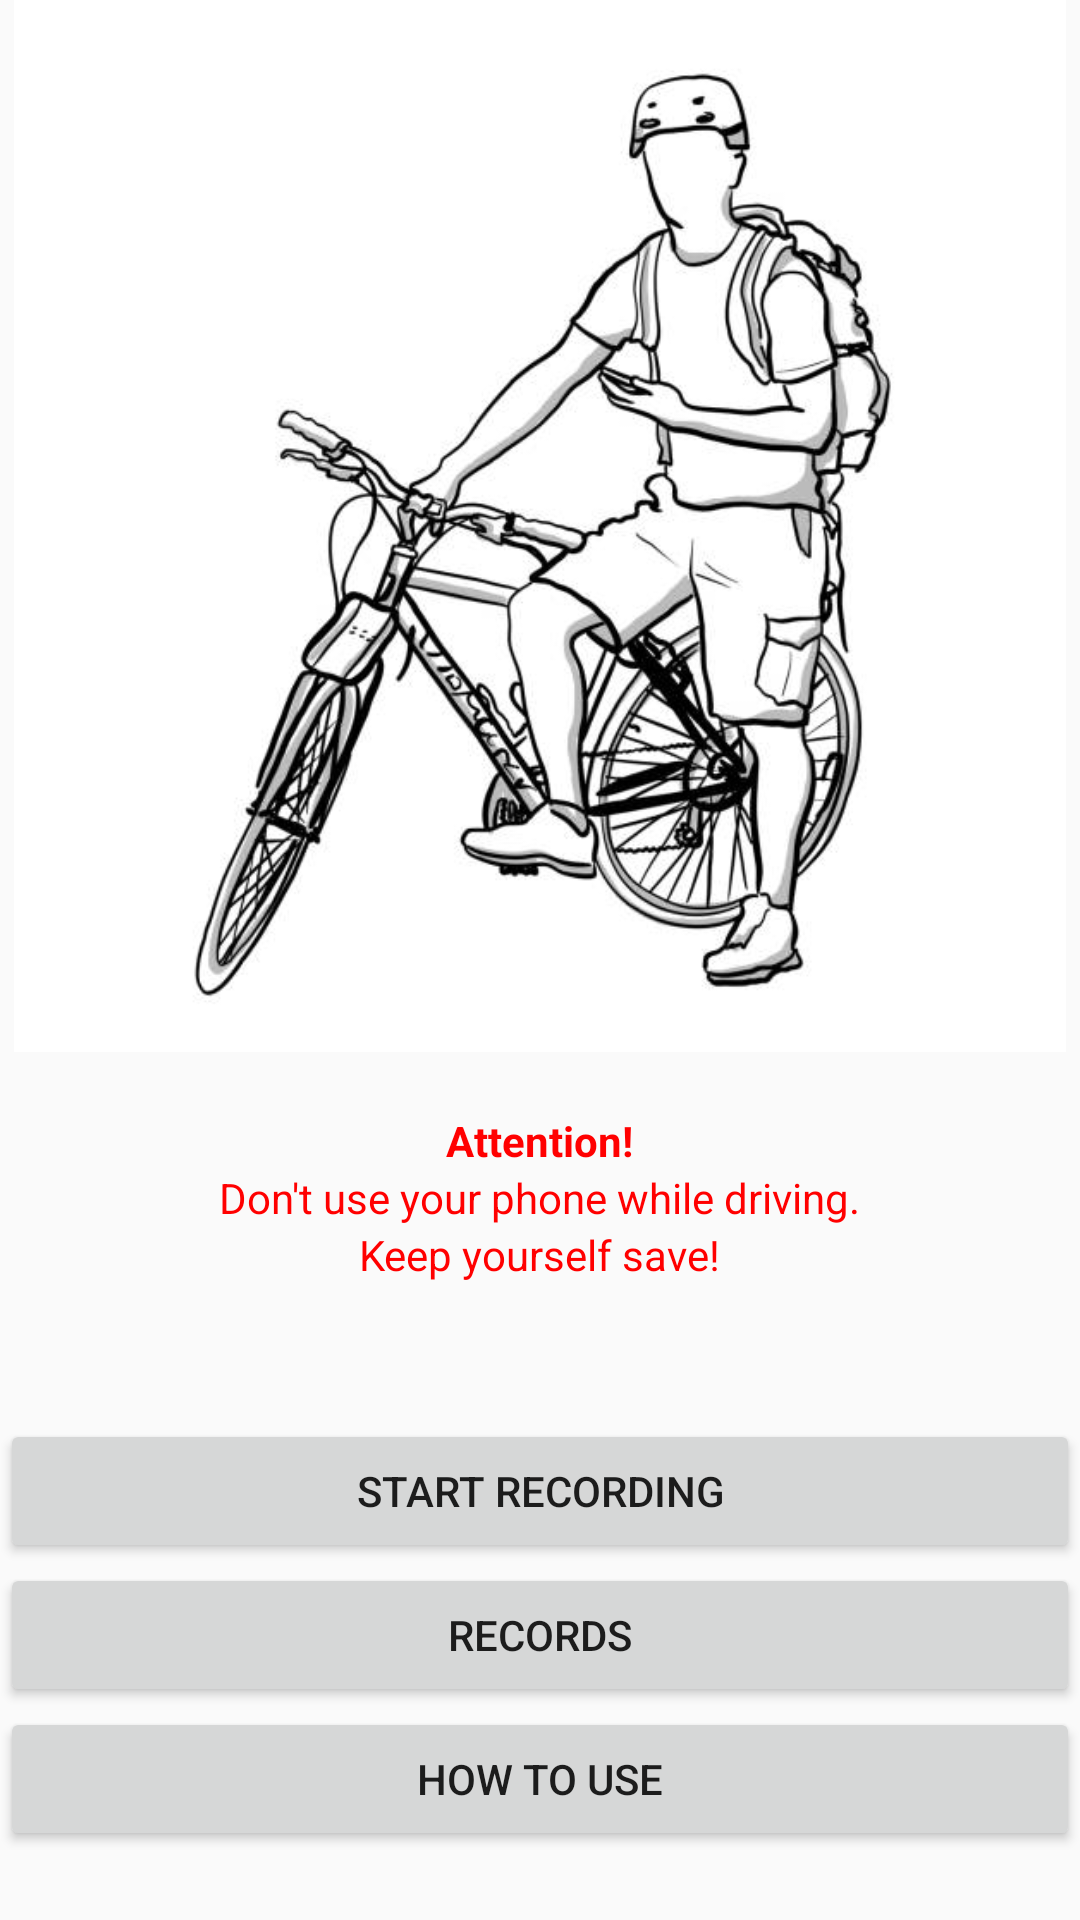

Here is an Android app screen rendered from its layout file. Give the layout XML and the strings, colors and styles it references.
<!-- AndroidManifest.xml: application theme Theme.BycicMeasure -->
<!-- res/layout/activity_main.xml -->
<?xml version="1.0" encoding="utf-8"?>
<LinearLayout xmlns:android="http://schemas.android.com/apk/res/android"
    android:layout_width="match_parent"
    android:layout_height="match_parent"
    android:orientation="vertical"
    android:layout_weight="3"
    android:background="#FAFAFA">

    <ImageView
        android:layout_weight="1.7"
        android:layout_width="wrap_content"
        android:layout_height="0dp"
        android:layout_gravity="center_horizontal"
        android:src="@drawable/bicycle" />

    <LinearLayout
        android:layout_weight="0.4"
        android:layout_width="wrap_content"
        android:layout_height="0dp"
        android:orientation="vertical"
        android:layout_gravity="center_horizontal">
        <TextView
            android:id="@+id/text1"
            android:layout_width="wrap_content"
            android:layout_height="wrap_content"
            android:layout_gravity="center_horizontal"
            android:layout_marginTop="20dp"
            android:text="Attention!"
            android:textStyle="bold"
            android:textColor="#FF0000"/>
        <TextView
            android:id="@+id/text2"
            android:layout_width="wrap_content"
            android:layout_height="wrap_content"
            android:layout_gravity="center_horizontal"
            android:text="Don't use your phone while driving."
            android:textColor="#FF0000"/>
        <TextView
            android:id="@+id/text3"
            android:layout_width="wrap_content"
            android:layout_height="wrap_content"
            android:layout_gravity="center_horizontal"
            android:text="Keep yourself save!"
            android:textColor="#FF0000"/>
    </LinearLayout>

    <RelativeLayout
        android:layout_weight="1"
        android:layout_width="match_parent"
        android:layout_height="0dp">
        <Button
            android:id="@+id/start"
            android:layout_width="match_parent"
            android:layout_height="wrap_content"
            android:layout_marginTop="40dp"
            android:text="Start recording" />

        <Button
            android:id="@+id/records"
            android:layout_width="match_parent"
            android:layout_height="wrap_content"
            android:layout_below="@id/start"
            android:text="Records" />

        <Button
            android:id="@+id/help"
            android:layout_width="match_parent"
            android:layout_height="wrap_content"
            android:layout_below="@id/records"
            android:text="How to use" />
    </RelativeLayout>
</LinearLayout>
<!-- resources referenced by this layout -->
<resources>
  <!-- drawable bicycle: jpg bitmap (drawable, 35742 bytes) -->
  <style name="Theme.BycicMeasure" parent="Theme.MaterialComponents.DayNight.DarkActionBar">
          
          <item name="colorPrimary">@color/purple_500</item>
          <item name="colorPrimaryVariant">@color/purple_700</item>
          <item name="colorOnPrimary">@color/white</item>
          
          <item name="colorSecondary">@color/teal_200</item>
          <item name="colorSecondaryVariant">@color/teal_700</item>
          <item name="colorOnSecondary">@color/black</item>
          
          <item name="android:statusBarColor" tools:targetApi="l">?attr/colorPrimaryVariant</item>
          
      </style>
  <!-- not gathered from this repository: default colours our renderer supplied (Android Studio template values) -->
  <color name="purple_500">#FF6200EE</color>
  <color name="purple_700">#FF3700B3</color>
  <color name="teal_200">#FF03DAC5</color>
  <color name="teal_700">#FF018786</color>
  <color name="black">#FF000000</color>
  <color name="white">#FFFFFFFF</color>
</resources>
